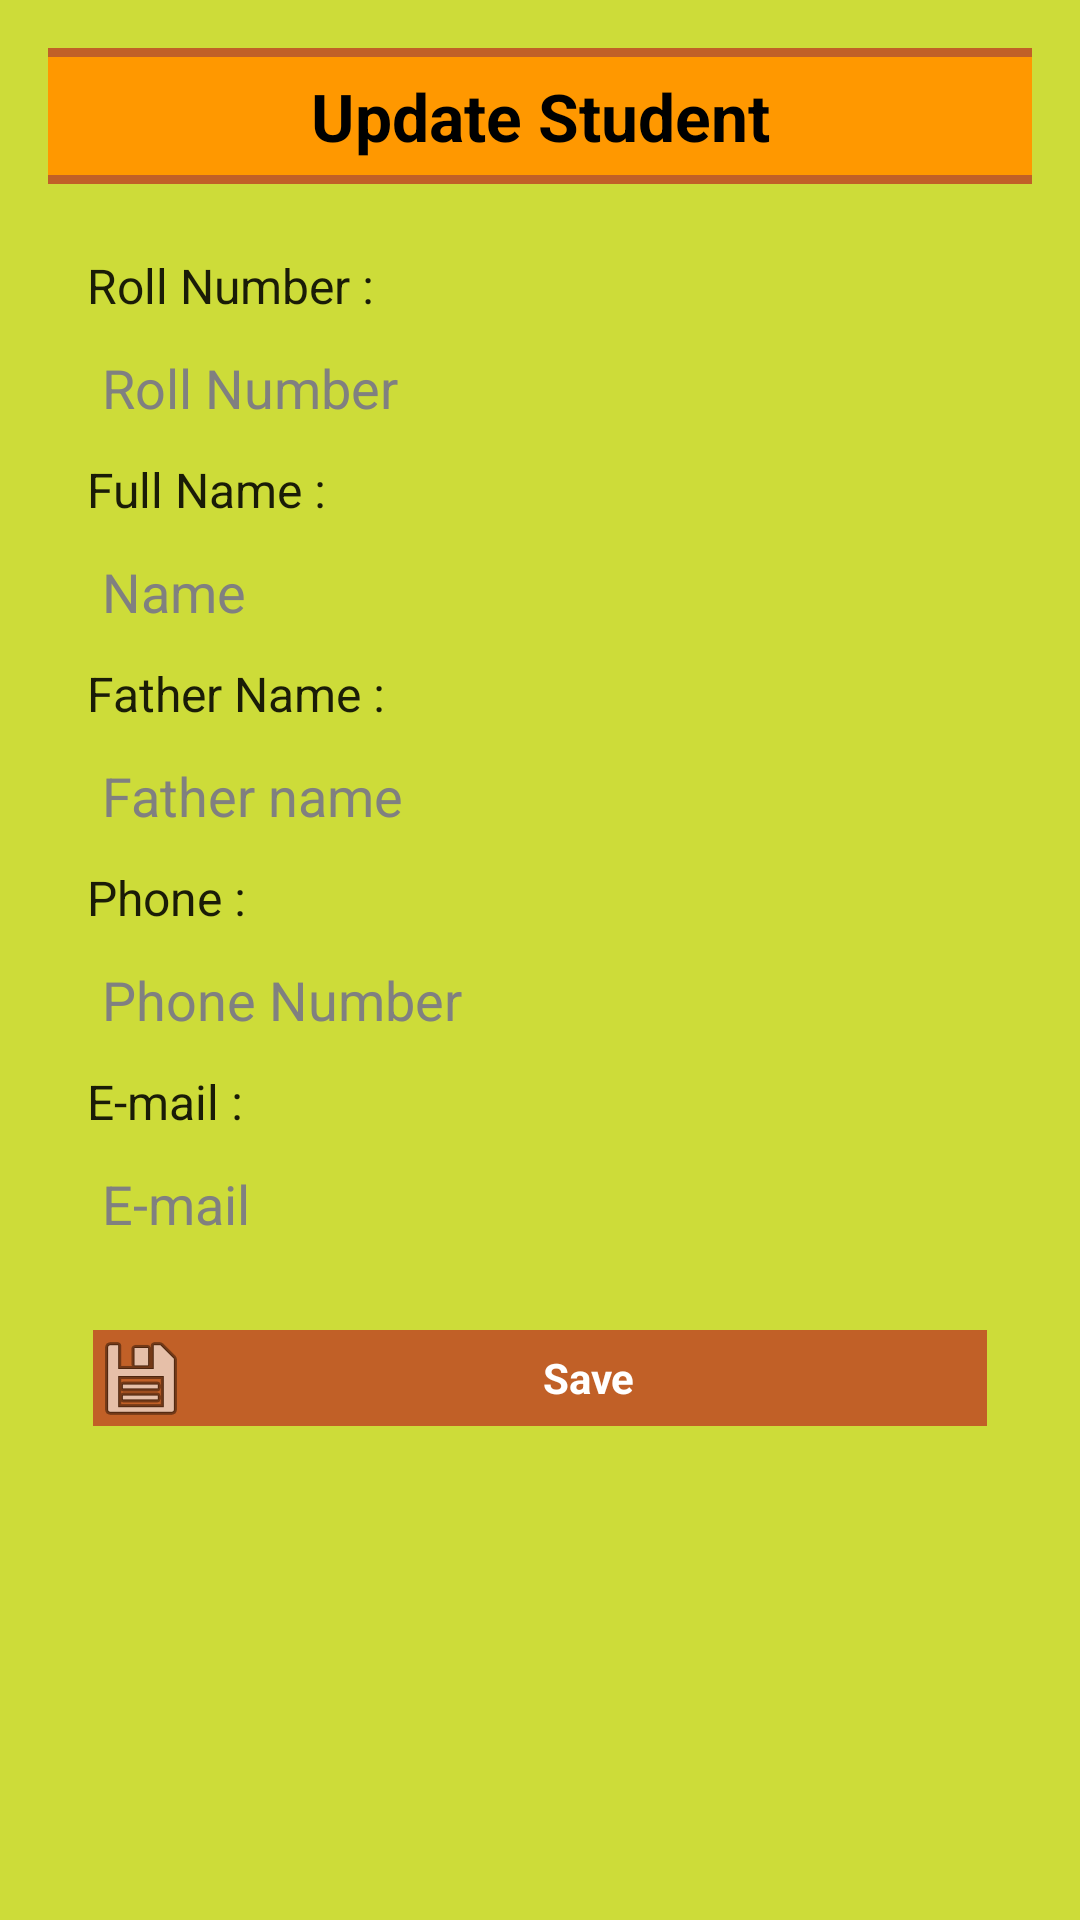

The Android layout XML behind this screen, and the referenced resources:
<!-- AndroidManifest.xml: application theme AppTheme -->
<!-- res/layout/activity_student_update.xml -->
<RelativeLayout xmlns:android="http://schemas.android.com/apk/res/android"
    xmlns:tools="http://schemas.android.com/tools"
    android:layout_width="match_parent"
    android:layout_height="match_parent"
    android:background="@color/mehroon"
    android:paddingBottom="@dimen/activity_vertical_margin"
    android:paddingLeft="@dimen/activity_horizontal_margin"
    android:paddingRight="@dimen/activity_horizontal_margin"
    android:paddingTop="@dimen/activity_vertical_margin"
    tools:context="com.vnetsoft.sirtmca.view.StudentUpdate" >

     <LinearLayout
        android:id="@+id/llyt"
        android:layout_width="match_parent"
        android:layout_height="wrap_content"
        android:orientation="vertical" >
        
     <TextView
		android:id="@+id/create_title_space"
		android:layout_width="match_parent"
		android:layout_height="3dp"
		android:background="@color/dark_red"
		android:textColor="@color/black" />
		    
    <TextView
		android:id="@+id/update_student_title"
		android:layout_width="match_parent"
		android:layout_height="wrap_content"
		android:background="@color/orange_logo"
		android:gravity="center"
		android:padding="5sp"
		android:text="@string/update_student"
		android:textAppearance="?android:attr/textAppearanceLarge"
		android:textStyle="bold" />

	  <TextView
		    android:id="@+id/create_title_space2"
		    android:layout_width="match_parent"
		    android:layout_height="3dp"
		    android:layout_marginBottom="10sp"
		    android:background="@color/dark_red"
		    android:textColor="@color/black" />      
        
     </LinearLayout>
     
    <ScrollView
        android:id="@+id/scrlview"
        android:layout_width="fill_parent"
        android:layout_height="fill_parent"
        android:layout_below="@id/llyt"
        android:fillViewport="true"
        android:padding="10dp" >
    	          
			<LinearLayout
			    android:layout_width="fill_parent"
			    android:layout_height="wrap_content"
			    android:focusable="true"
			    android:focusableInTouchMode="true"
			    android:orientation="vertical"
			    tools:context=".StudentUpdate" >
			    
			   <TextView
			        android:id="@+id/update_lblRollnum"
			        android:layout_width="wrap_content"
			        android:layout_height="wrap_content"
			        android:layout_margin="3sp"
			        android:text="@string/rollnumber_label"
			        android:textColor="@color/black"
			        android:textSize="16sp" />

			    <EditText
			        android:id="@+id/update_etRollnum"
			        android:layout_width="match_parent"
			        android:layout_height="wrap_content"
			        android:layout_margin="3sp"
			        android:background="@drawable/textborder"
			        android:ems="10"
			        android:padding="5sp"
			        android:hint="@string/rollnumber"
			        android:inputType="textShortMessage" />

			    <TextView
			        android:id="@+id/update_lblName"
			        android:layout_width="wrap_content"
			        android:layout_height="wrap_content"
			        android:layout_margin="3sp"
			        android:text="@string/name_label"
			        android:textColor="@color/black"
			        android:textSize="16sp" />

			    <EditText
			        android:id="@+id/update_etName"
			        android:layout_width="match_parent"
			        android:layout_height="wrap_content"
			        android:padding="5sp"
			        android:layout_margin="3sp"
			        android:background="@drawable/textborder"
			        android:ems="10"
			        android:hint="@string/name"
			        android:inputType="textPersonName" />



			    <TextView
			        android:id="@+id/update_lblFatherName"
			        android:layout_width="wrap_content"
			        android:layout_height="wrap_content"
			        android:layout_margin="3sp"
			        android:text="@string/fathername_label"
			        android:textColor="@color/black"
			        android:textSize="16sp" />

			    <EditText
			        android:id="@+id/update_etFatherName"
			        android:layout_width="match_parent"
			        android:layout_height="wrap_content"
			        android:layout_margin="3sp"
			        android:background="@drawable/textborder"
			        android:ems="10"
			        android:padding="5sp"
			        android:hint="@string/fathername"
			        android:inputType="textPersonName" />
			    

			    <TextView
			        android:id="@+id/update_lblPhone"
			        android:layout_width="wrap_content"
			        android:layout_height="wrap_content"
			        android:layout_margin="3sp"
			        android:text="@string/phone_label"
			        android:textColor="@color/black"
			        android:textSize="16sp" />

			    <EditText
			        android:id="@+id/update_etPhone"
			        android:layout_width="match_parent"
			        android:layout_height="wrap_content"
			        android:layout_margin="3sp"
			        android:background="@drawable/textborder"
			        android:ems="10"
			        android:padding="5sp"
			        android:hint="@string/phone"
			        android:inputType="phone" />

			    <TextView
			        android:id="@+id/update_lblEmail"
			        android:layout_width="wrap_content"
			        android:layout_height="wrap_content"
			        android:layout_margin="3sp"
			        android:text="@string/email_label"
			        android:textColor="@color/black"
			        android:textSize="16sp" />

			    <EditText
			        android:id="@+id/update_etEmail"
			        android:layout_width="match_parent"
			        android:layout_height="wrap_content"
			        android:layout_margin="3sp"
			        android:background="@drawable/textborder"
			        android:ems="10"
			        android:padding="5sp"
			        android:hint="@string/email"
			        android:inputType="textWebEmailAddress" />

			    <Button
			        android:id="@+id/update_btnSave"
			        android:layout_width="match_parent"
			        android:layout_height="wrap_content"
			        android:layout_marginTop="22sp"
		            android:layout_marginLeft="5sp"
		            android:layout_marginRight="5sp"
		            android:layout_marginBottom="10sp"
			        android:background="@color/dark_red"
			        android:drawableLeft="@android:drawable/ic_menu_save"
			        android:drawableStart="@android:drawable/ic_menu_save"
			        android:gravity="center"
			        android:text="@string/save"
			        android:textColor="@color/white"
			        android:textStyle="bold" />
			</LinearLayout>
        
</ScrollView>

</RelativeLayout>
<!-- resources referenced by this layout -->
<resources>
  <color name="black">#DF000000</color>
  <color name="dark_red">#D0BF4524</color>
  <color name="mehroon">#FFCDDC39</color>
  <color name="orange_logo">#FFFF9800</color>
  <color name="white">#FFFFFFFF</color>
  <dimen name="activity_horizontal_margin">16dp</dimen>
  <dimen name="activity_vertical_margin">16dp</dimen>
  <string name="email">E-mail</string>
  <string name="email_label">E-mail :</string>
  <string name="fathername">Father name</string>
  <string name="fathername_label">Father Name :</string>
  <string name="name">Name</string>
  <string name="name_label">Full Name :</string>
  <string name="phone">Phone Number</string>
  <string name="phone_label">Phone :</string>
  <string name="rollnumber">Roll Number</string>
  <string name="rollnumber_label">Roll Number :</string>
  <string name="save">Save</string>
  <string name="update_student">Update Student</string>
  <style name="AppTheme" parent="AppBaseTheme">
          
      </style>
  <style name="AppBaseTheme" parent="android:Theme.Light">
          
      </style>
</resources>
